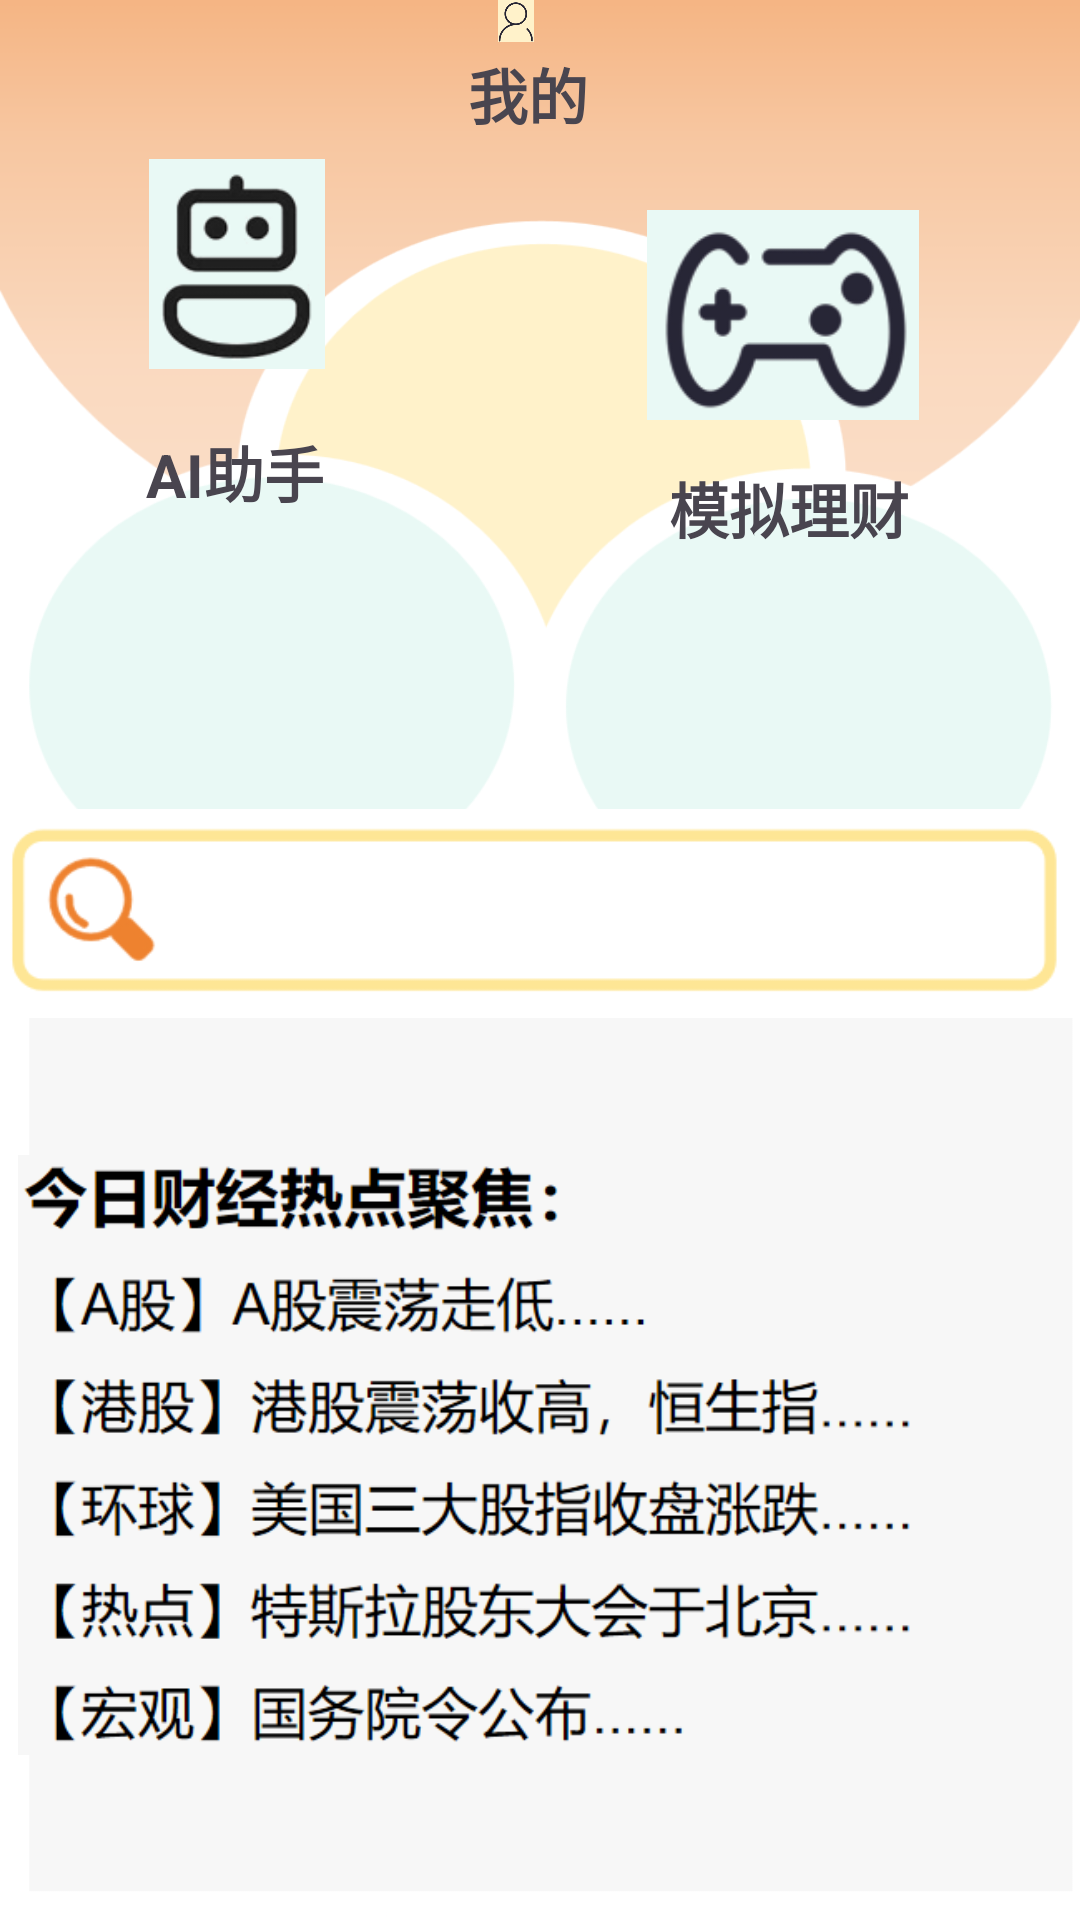

Produce the Android XML layout that renders to this screen, including the resource entries it uses.
<!-- AndroidManifest.xml: application theme Theme.FinancialMaster -->
<!-- res/layout/activity_main.xml -->
<?xml version="1.0" encoding="utf-8"?>
<RelativeLayout
    xmlns:android="http://schemas.android.com/apk/res/android"
    xmlns:percent="http://schemas.android.com/apk/res-auto"
    xmlns:app="http://schemas.android.com/apk/res-auto"
    xmlns:tools="http://schemas.android.com/tools"
    android:layout_width="match_parent"
    android:layout_height="match_parent"
    android:background="@drawable/main_back"
    tools:context=".MainActivity">

    <ImageView
        android:id="@+id/main_game"
        android:layout_width="100dp"
        android:layout_height="70dp"
        android:layout_alignParentEnd="true"
        android:layout_alignParentBottom="true"
        android:layout_marginEnd="49dp"
        android:layout_marginBottom="500dp"
        percent:srcCompat="@drawable/main_game" />

    <ImageView
        android:id="@+id/main_bot"
        android:layout_width="100dp"
        android:layout_height="70dp"
        android:layout_alignParentEnd="true"
        android:layout_alignParentBottom="true"
        android:layout_marginEnd="231dp"
        android:layout_marginBottom="517dp"
        percent:srcCompat="@drawable/main_bot" />

    <ImageView
        android:id="@+id/main_setting"
        android:layout_width="100dp"
        android:layout_height="60dp"
        android:layout_alignParentEnd="true"
        android:layout_alignParentBottom="true"
        android:layout_marginEnd="138dp"
        android:layout_marginBottom="626dp"
        percent:srcCompat="@drawable/main_setting" />

    <TextView
        android:id="@+id/text_setting"
        android:layout_width="50dp"
        android:layout_height="wrap_content"
        android:layout_alignParentEnd="true"
        android:layout_alignParentBottom="true"
        android:layout_marginEnd="159dp"
        android:layout_marginBottom="594dp"
        android:gravity="center"
        android:text="我的"
        android:textSize="20sp"
        android:textStyle="bold" />

    <TextView
        android:id="@+id/text_chat"
        android:layout_width="wrap_content"
        android:layout_height="wrap_content"
        android:layout_alignParentEnd="true"
        android:layout_alignParentBottom="true"
        android:layout_marginEnd="252dp"
        android:layout_marginBottom="468dp"
        android:gravity="center"
        android:text="AI助手"
        android:textSize="20sp"
        android:textStyle="bold" />

    <TextView
        android:id="@+id/text_game"
        android:layout_width="wrap_content"
        android:layout_height="wrap_content"
        android:layout_alignParentEnd="true"
        android:layout_alignParentBottom="true"
        android:layout_marginEnd="57dp"
        android:layout_marginBottom="456dp"
        android:gravity="center"
        android:text="模拟理财"
        android:textSize="20sp"
        android:textStyle="bold" />

    <TextView
        android:id="@+id/textView4"
        android:layout_width="291dp"
        android:layout_height="50dp"
        android:layout_alignParentEnd="true"
        android:layout_alignParentBottom="true"
        android:layout_marginEnd="45dp"
        android:layout_marginBottom="741dp"
        android:gravity="center"
        android:text="轻松理财，智赢未来"
        android:textColor="@color/black"
        android:textSize="25sp"
        android:textStyle="bold" />

    <ImageView
        android:id="@+id/imageView6"
        android:layout_width="wrap_content"
        android:layout_height="wrap_content"
        android:layout_alignParentEnd="true"
        android:layout_alignParentBottom="true"

        android:layout_marginEnd="-2dp"
        android:layout_marginBottom="277dp"
        percent:srcCompat="@drawable/main_search" />

    <ImageView
        android:id="@+id/imageView7"
        android:layout_width="360dp"
        android:layout_height="200dp"
        android:layout_alignParentEnd="true"
        android:layout_alignParentBottom="true"
        android:layout_marginEnd="48dp"
        android:layout_marginBottom="55dp"
        android:backgroundTint="@color/white"
        percent:srcCompat="@drawable/main_content" />
</RelativeLayout>
<!-- resources referenced by this layout -->
<resources>
  <!-- drawable main_back: png bitmap (drawable, 32556 bytes) -->
  <!-- drawable main_bot: png bitmap (drawable, 5975 bytes) -->
  <!-- drawable main_content: png bitmap (drawable, 38951 bytes) -->
  <!-- drawable main_game: png bitmap (drawable, 6901 bytes) -->
  <!-- drawable main_search: png bitmap (drawable, 4297 bytes) -->
  <!-- drawable main_setting: png bitmap (drawable, 12640 bytes) -->
  <style name="Theme.FinancialMaster" parent="Base.Theme.FinancialMaster" />
  <style name="Base.Theme.FinancialMaster" parent="Theme.Material3.DayNight.NoActionBar">
          
          
      </style>
  <!-- not gathered from this repository: default colours our renderer supplied (Android Studio template values) -->
  <color name="black">#FF000000</color>
  <color name="white">#FFFFFFFF</color>
</resources>
